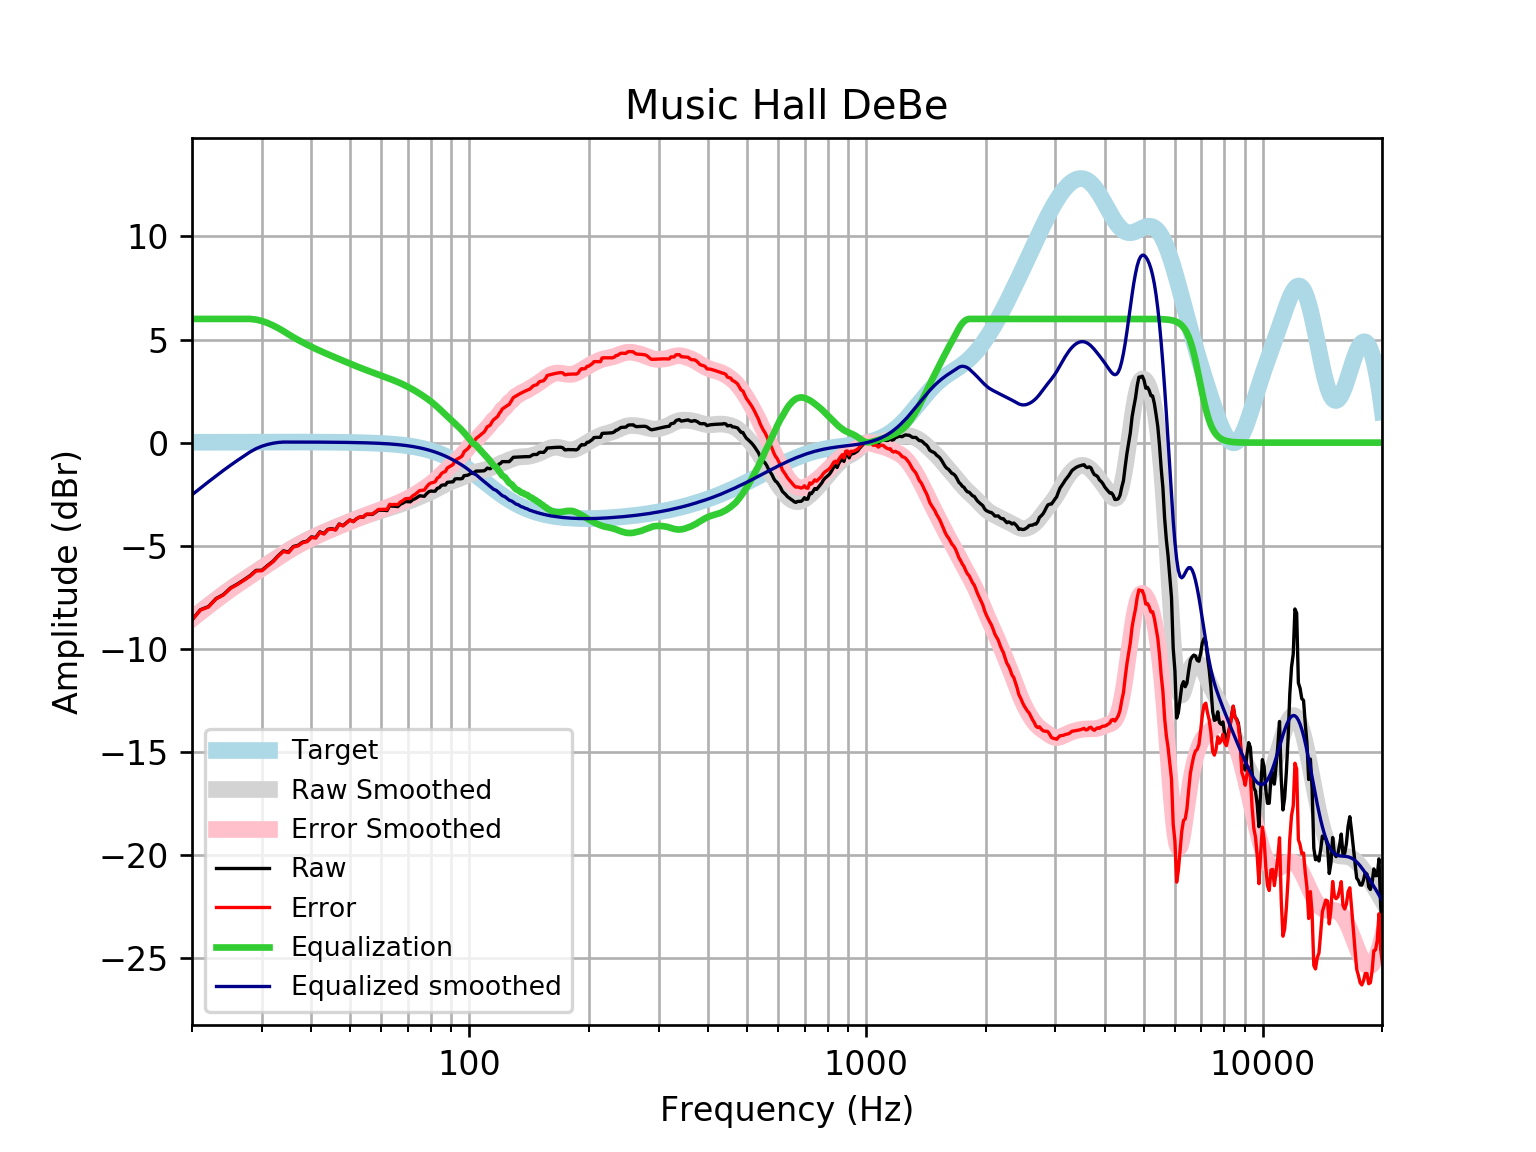

Values plotted in this chart, from the file beside it:
frequency, raw, error, smoothed, error_smoothed, equalization, equalized_raw, equalized_smoothed, target
20, -8.592, -8.609, -8.531, -8.547, 6, -2.592, -2.531, 0.01648
21, -8.105, -8.122, -8.207, -8.225, 6.0, -2.105, -2.207, 0.01765
22, -7.955, -7.974, -7.902, -7.92, 6, -1.955, -1.902, 0.01876
23, -7.562, -7.582, -7.615, -7.635, 6.0, -1.562, -1.615, 0.01983
24, -7.371, -7.392, -7.347, -7.368, 6, -1.371, -1.347, 0.02084
25, -7.05, -7.072, -7.099, -7.121, 6.0, -1.05, -1.099, 0.02179
26, -6.864, -6.886, -6.87, -6.893, 6.0, -0.8635, -0.8701, 0.02269
27, -6.661, -6.685, -6.656, -6.68, 6, -0.661, -0.6564, 0.02353
28, -6.457, -6.481, -6.455, -6.479, 6.0, -0.4567, -0.4547, 0.02431
29, -6.198, -6.223, -6.261, -6.286, 5.968, -0.2301, -0.2939, 0.02502
30, -6.191, -6.217, -6.074, -6.1, 5.901, -0.2908, -0.1737, 0.02566
31, -5.961, -5.987, -5.892, -5.918, 5.803, -0.158, -0.08916, 0.02622
32, -5.754, -5.781, -5.714, -5.741, 5.685, -0.06937, -0.02989, 0.02668
33, -5.478, -5.505, -5.544, -5.571, 5.553, 0.07431, 0.009093, 0.02704
34, -5.251, -5.278, -5.381, -5.408, 5.408, 0.1574, 0.02728, 0.02728
35, -5.307, -5.335, -5.229, -5.256, 5.256, -0.05126, 0.0274, 0.0274
36, -5.039, -5.067, -5.087, -5.114, 5.114, 0.07488, 0.02739, 0.02739
37, -4.982, -5.009, -4.956, -4.984, 4.984, 0.002195, 0.02723, 0.02723
38, -4.828, -4.855, -4.836, -4.863, 4.863, 0.03529, 0.02691, 0.02692
39, -4.779, -4.805, -4.725, -4.751, 4.751, -0.02721, 0.02643, 0.02644
40, -4.573, -4.599, -4.621, -4.647, 4.647, 0.07392, 0.02578, 0.02579
41, -4.604, -4.629, -4.524, -4.549, 4.549, -0.05505, 0.02495, 0.02496
42, -4.326, -4.35, -4.432, -4.456, 4.456, 0.1304, 0.02393, 0.02393
43, -4.411, -4.434, -4.346, -4.368, 4.368, -0.0429, 0.02272, 0.02272
44, -4.205, -4.226, -4.263, -4.284, 4.284, 0.07955, 0.0213, 0.0213
45, -4.171, -4.191, -4.184, -4.204, 4.204, 0.03251, 0.01968, 0.01967
46, -4.223, -4.241, -4.108, -4.126, 4.126, -0.09702, 0.01785, 0.01783
47, -3.944, -3.96, -4.034, -4.05, 4.05, 0.1062, 0.01579, 0.01577
48, -4.026, -4.04, -3.962, -3.976, 3.976, -0.05049, 0.0135, 0.01347
49, -3.887, -3.898, -3.893, -3.904, 3.904, 0.01618, 0.01097, 0.01094
50, -3.751, -3.759, -3.825, -3.833, 3.833, 0.08266, 0.008186, 0.008144
51, -3.829, -3.834, -3.76, -3.765, 3.765, -0.064, 0.005126, 0.00508
52, -3.688, -3.689, -3.697, -3.699, 3.699, 0.01146, 0.001774, 0.001724
53, -3.606, -3.604, -3.638, -3.636, 3.636, 0.02983, -0.001894, -0.001946
54, -3.616, -3.61, -3.581, -3.575, 3.575, -0.04077, -0.005905, -0.005958
55, -3.482, -3.472, -3.528, -3.517, 3.517, 0.03503, -0.01029, -0.01034
56, -3.482, -3.467, -3.477, -3.462, 3.462, -0.02018, -0.01508, -0.01514
57, -3.482, -3.461, -3.428, -3.407, 3.407, -0.07424, -0.02033, -0.02038
58, -3.381, -3.355, -3.38, -3.354, 3.354, -0.02666, -0.02607, -0.02611
59, -3.273, -3.24, -3.334, -3.302, 3.302, 0.02936, -0.03234, -0.03238
60, -3.279, -3.24, -3.289, -3.25, 3.25, -0.02914, -0.03921, -0.03925
61, -3.279, -3.232, -3.246, -3.199, 3.199, -0.08004, -0.04672, -0.04675
62, -3.299, -3.244, -3.202, -3.148, 3.148, -0.1516, -0.05494, -0.05496
63, -3.059, -2.995, -3.16, -3.096, 3.096, 0.03716, -0.06392, -0.06393
64, -3.081, -3.008, -3.118, -3.044, 3.044, -0.03702, -0.07372, -0.07373
65, -3.084, -3, -3.077, -2.992, 2.992, -0.0922, -0.0844, -0.08441
66, -3.107, -3.011, -3.035, -2.939, 2.939, -0.1678, -0.09604, -0.09603
67, -2.991, -2.882, -2.993, -2.884, 2.884, -0.1065, -0.1087, -0.1087
68, -2.934, -2.812, -2.95, -2.827, 2.827, -0.1068, -0.1224, -0.1224
69, -2.858, -2.721, -2.906, -2.769, 2.769, -0.08928, -0.1372, -0.1372
70, -2.866, -2.712, -2.861, -2.708, 2.708, -0.1581, -0.1533, -0.1533
71, -2.872, -2.702, -2.815, -2.644, 2.644, -0.2281, -0.1706, -0.1706
72, -2.768, -2.579, -2.768, -2.579, 2.579, -0.1896, -0.1892, -0.1892
73, -2.721, -2.512, -2.72, -2.511, 2.511, -0.2097, -0.2092, -0.2092
74, -2.647, -2.417, -2.673, -2.442, 2.442, -0.2048, -0.2306, -0.2305
75, -2.578, -2.324, -2.625, -2.372, 2.372, -0.2057, -0.2535, -0.2534
76, -2.59, -2.312, -2.578, -2.3, 2.3, -0.2898, -0.2778, -0.2778
77, -2.604, -2.301, -2.531, -2.227, 2.227, -0.3772, -0.3037, -0.3037
78, -2.48, -2.149, -2.484, -2.152, 2.152, -0.328, -0.3312, -0.3312
79, -2.385, -2.025, -2.436, -2.075, 2.075, -0.31, -0.3604, -0.3603
... 553 more rows
